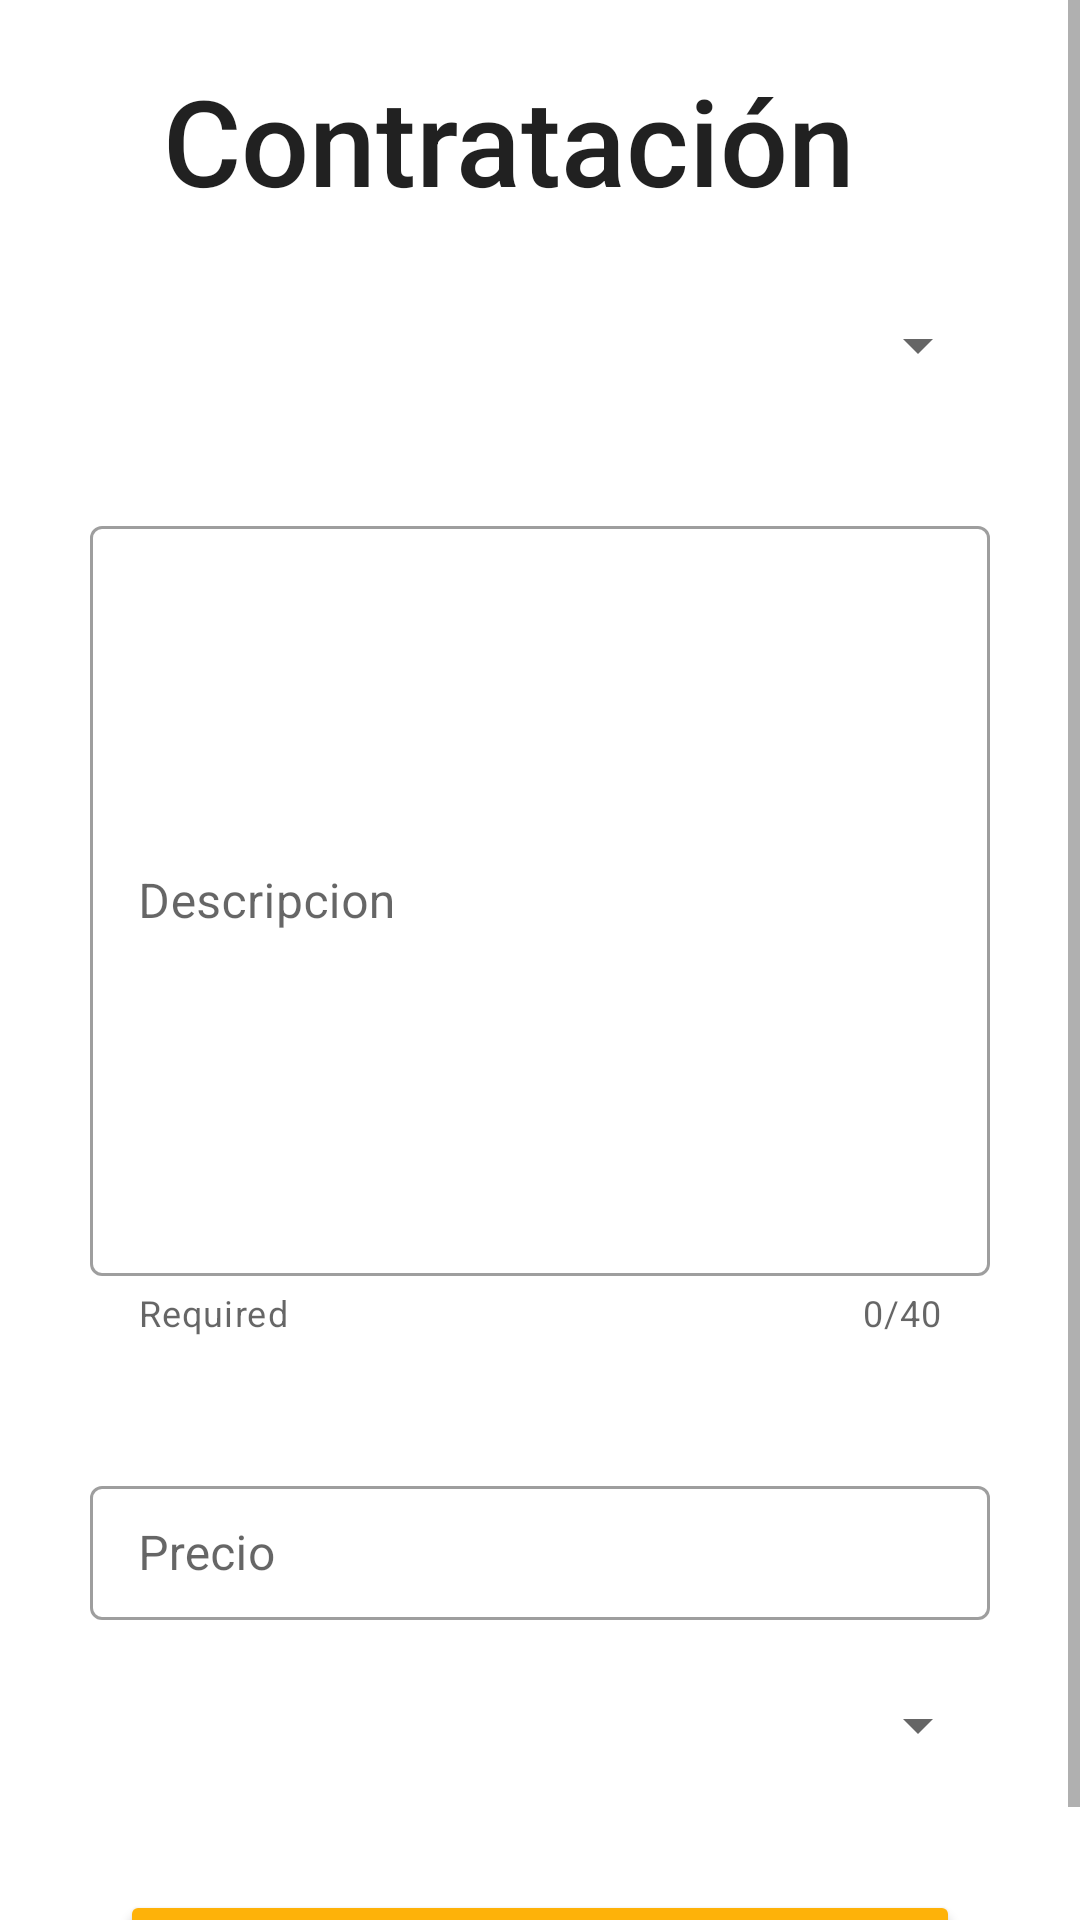

Android layout source for this screen:
<!-- AndroidManifest.xml: application theme Theme.AppMusic -->
<!-- res/layout/fragment_contratacion.xml -->
<?xml version="1.0" encoding="utf-8"?>
<FrameLayout xmlns:android="http://schemas.android.com/apk/res/android"
    xmlns:tools="http://schemas.android.com/tools"
    xmlns:app="http://schemas.android.com/apk/res-auto"
    tools:context=".Contratacion"
    android:layout_width="match_parent"
    android:layout_height="match_parent">

    <ScrollView
        android:layout_width="match_parent"
        android:layout_height="match_parent">

        <LinearLayout
            android:layout_width="match_parent"
            android:layout_height="match_parent"
            android:orientation="vertical"
            android:text="Contratacion">


            <TextView
                android:layout_width="251dp"
                android:layout_height="50dp"
                android:layout_gravity="center"
                android:layout_marginHorizontal="50dp"
                android:layout_marginTop="20dp"
                android:text="Contratación"
                android:textAppearance="@style/TextAppearance.AppCompat.Body2"
                android:textSize="40dp" />

            <Spinner
                android:layout_width="300dp"
                android:layout_height="50dp"
                android:layout_gravity="center"
                android:layout_marginTop="20dp" />

            <com.google.android.material.textfield.TextInputLayout
                android:id="@+id/idDescripcion"
                style="@style/Widget.MaterialComponents.TextInputLayout.OutlinedBox"
                android:layout_width="300dp"
                android:layout_height="300dp"
                android:layout_gravity="center"
                android:layout_marginTop="30dp"
                android:hint="Descripcion"
                app:counterEnabled="true"
                app:counterMaxLength="40"
                app:helperText="Required"
                app:startIconDrawable="@drawable/idusuario">

                <com.google.android.material.textfield.TextInputEditText
                    android:layout_width="300dp"
                    android:layout_height="250dp" />

            </com.google.android.material.textfield.TextInputLayout>

            <com.google.android.material.textfield.TextInputLayout
                android:id="@+id/idCosto"
                style="@style/Widget.MaterialComponents.TextInputLayout.OutlinedBox"
                android:layout_width="300dp"
                android:layout_height="50dp"
                android:layout_gravity="center"
                android:layout_marginTop="20dp"
                android:hint="Precio"
                app:counterEnabled="true"
                app:counterMaxLength="40"
                app:helperText="Required"
                app:startIconDrawable="@drawable/iddolar">

                <com.google.android.material.textfield.TextInputEditText
                    android:layout_width="match_parent"
                    android:layout_height="wrap_content" />

            </com.google.android.material.textfield.TextInputLayout>

            <Spinner
                android:layout_width="300dp"
                android:layout_height="50dp"
                android:layout_gravity="center"
                android:layout_marginTop="10dp"
                android:text="Formato de pago" />

            <Button
                android:id="@+id/idReservar"
                android:layout_width="280dp"
                android:layout_height="50dp"
                android:layout_gravity="center"
                android:layout_marginTop="30dp"
                android:backgroundTint="@color/orange"
                android:text="Reservar"
                android:textColor="@color/black"
                app:cornerRadius="15dp" />


        </LinearLayout>

    </ScrollView>


</FrameLayout>
<!-- resources referenced by this layout -->
<resources>
  <color name="black">#FF000000</color>
  <color name="orange">#FEB209</color>
  <style name="Theme.AppMusic" parent="Theme.MaterialComponents.DayNight.NoActionBar">
          
          <item name="colorPrimary">@color/purple_500</item>
          <item name="colorPrimaryVariant">@color/purple_700</item>
          <item name="colorOnPrimary">@color/white</item>
          
          <item name="colorSecondary">@color/teal_200</item>
          <item name="colorSecondaryVariant">@color/teal_700</item>
          <item name="colorOnSecondary">@color/black</item>
          
          <item name="android:statusBarColor" tools:targetApi="l">?attr/colorPrimaryVariant</item>
          
      </style>
  <color name="purple_500">#8d4925</color>
  <color name="purple_700">#FF3700B3</color>
  <color name="white">#FFFFFFFF</color>
  <color name="teal_200">#FF03DAC5</color>
  <color name="teal_700">#FF018786</color>
</resources>
